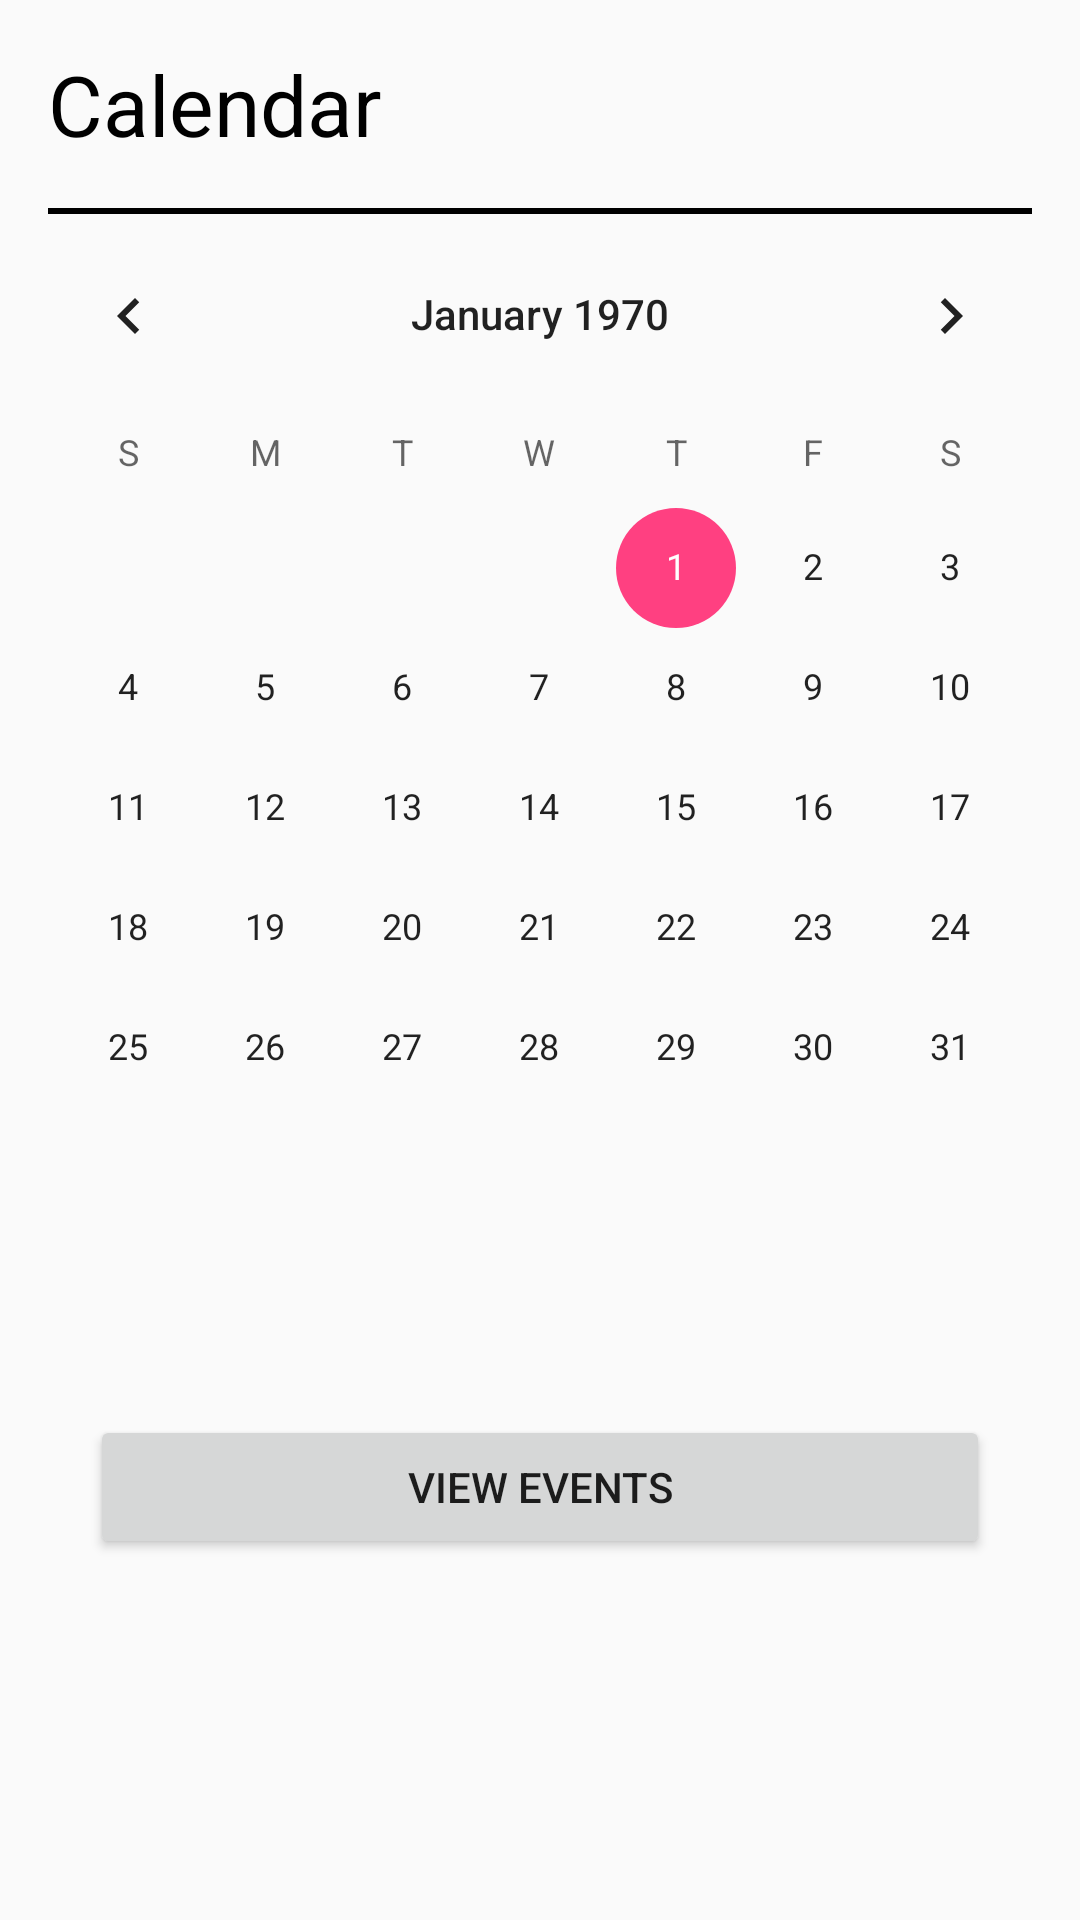

Layout XML and referenced resources for this Android screen:
<!-- AndroidManifest.xml: application theme AppTheme -->
<!-- res/layout/activity_calendar.xml -->
<?xml version="1.0" encoding="utf-8"?>
<ScrollView
    android:layout_width="match_parent"
    android:layout_height="match_parent"
    xmlns:android="http://schemas.android.com/apk/res/android"
    xmlns:tools="http://schemas.android.com/tools">

    <LinearLayout
        android:id="@+id/activity_calendar"
        android:layout_width="match_parent"
        android:layout_height="match_parent"
        android:orientation="vertical"
        tools:context="com.example.android.neverforget.activities.CalendarActivity">

        <TextView
            android:id="@+id/calendar_header"
            android:layout_width="match_parent"
            android:layout_height="wrap_content"
            android:text="Calendar"
            android:textSize="28sp"
            android:textColor="@android:color/black"
            android:padding="16dp"/>

        <View
            android:id="@+id/calendar_header_underline"
            android:layout_width="wrap_content"
            android:layout_height="2dp"
            android:background="@android:color/black"
            android:layout_marginLeft="16dp"
            android:layout_marginRight="16dp"
            android:layout_below="@id/calendar_header"
            />

        <CalendarView
            android:id="@+id/calendar"
            android:layout_width="match_parent"
            android:layout_height="0dp"
            android:layout_weight="5"
            android:layout_centerHorizontal="true"
            android:layout_below="@id/calendar_header_underline">
        </CalendarView>



        <TextView
            android:id="@+id/date_text_view"
            android:layout_width="match_parent"
            android:layout_height="wrap_content"
            android:layout_below="@id/calendar"
            android:layout_centerHorizontal="true"
            android:gravity="center_horizontal"
            android:textSize="24sp"
            android:textColor="@android:color/black"/>

        <Button
            android:id="@+id/view_events_button"
            android:layout_width="match_parent"
            android:layout_height="wrap_content"
            android:layout_centerHorizontal="true"
            android:layout_below="@id/date_text_view"
            android:layout_margin="30dp"
            android:text="View Events"/>




    </LinearLayout>

</ScrollView>
<!-- resources referenced by this layout -->
<resources>
  <style name="AppTheme" parent="Theme.AppCompat.Light.DarkActionBar">
          
          <item name="colorPrimary">@color/colorPrimary</item>
          <item name="colorPrimaryDark">@color/colorPrimaryDark</item>
          <item name="colorAccent">@color/colorAccent</item>
          <item name="actionMenuTextColor">@color/colorMenuText</item>
      </style>
  <color name="colorPrimary">#3F51B5</color>
  <color name="colorPrimaryDark">#303F9F</color>
  <color name="colorAccent">#FF4081</color>
  <color name="colorMenuText">#FFFFFF</color>
</resources>
